Labelled photos from "terbisa-cls-v2", an image-classification folder in nirmalasz/isyara. The possible labels are: anda, apa, berhenti, bodoh, cantik, halo, hati hati, lelah, maaf, makan, mau, membaca, nama, sama sama, saya, siapa, sombong, takut, terima kasih.

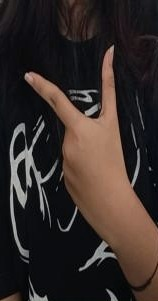
Label: cantik

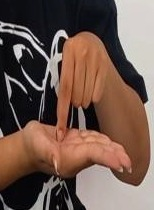
Label: nama

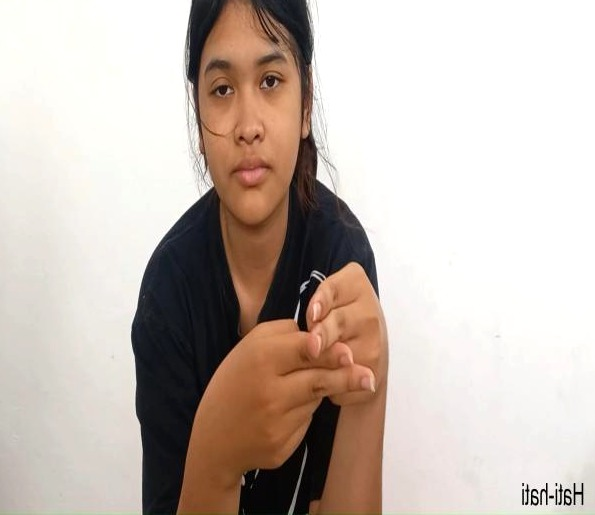
Label: hati hati

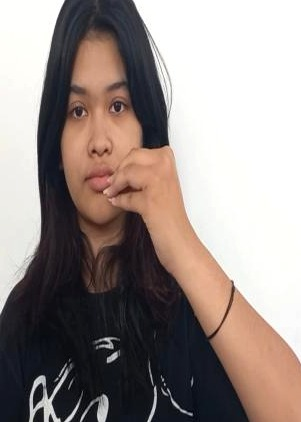
Label: makan

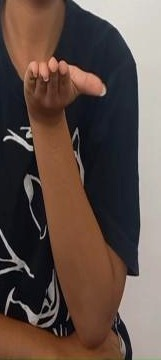
Label: terima kasih

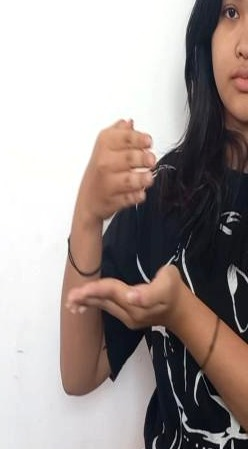
Label: membaca
